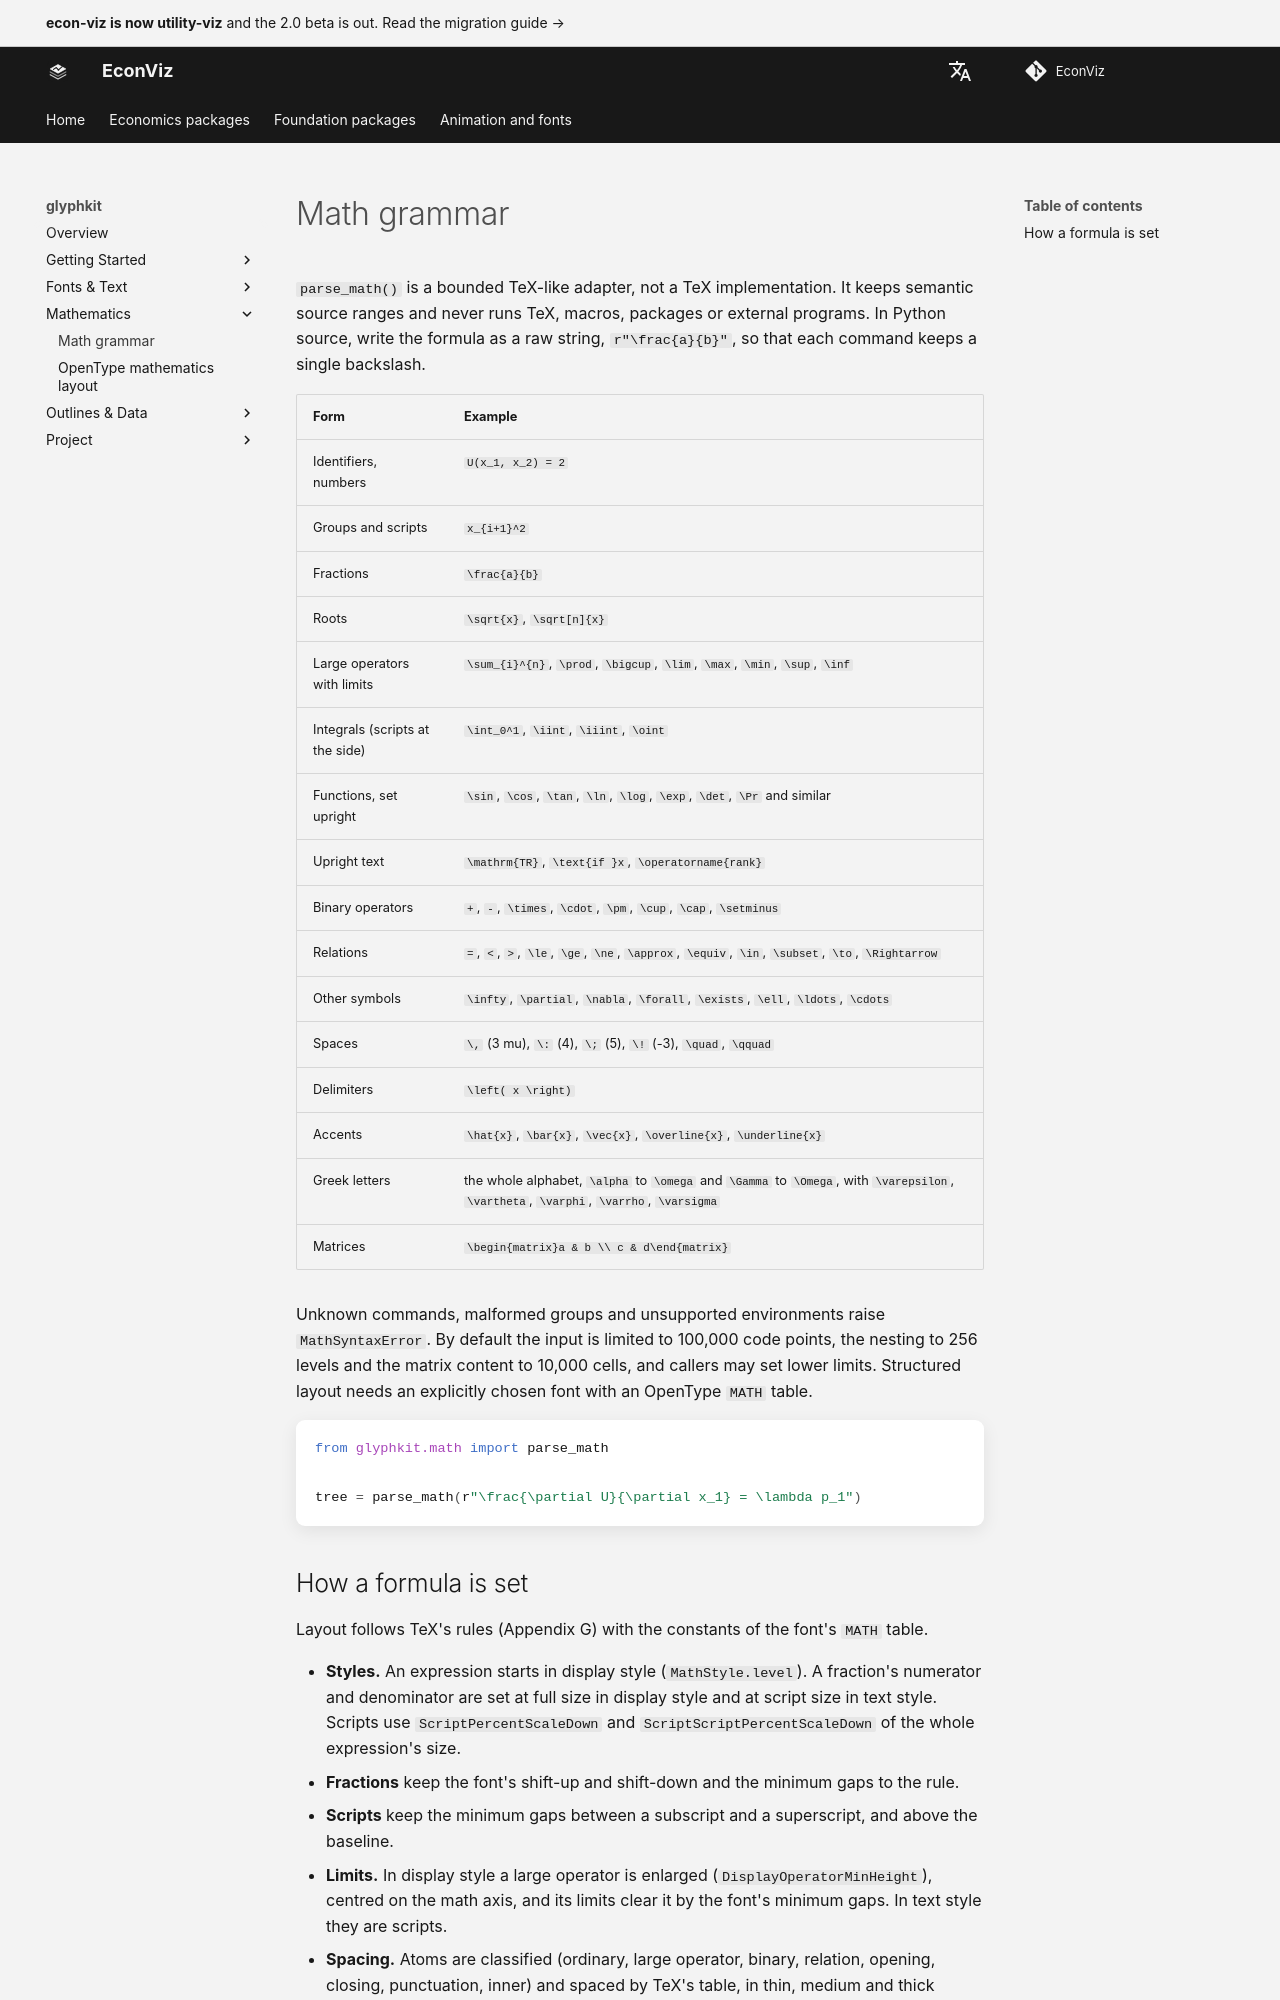

repository: EconViz/econ-viz-docs · page: glyphkit/guides/math-grammar/index.html · generator: mkdocs

---
seo_title: "Math grammar"
---

# Math grammar

<span id="sec-math-grammar"></span>

`parse_math()` is a bounded TeX-like adapter, not a TeX implementation. It keeps semantic source ranges and never runs TeX, macros, packages or external programs. In Python source, write the formula as a raw string, `r"\frac{a}{b}"`, so that each command keeps a single backslash.

| Form | Example |
| --- | --- |
| Identifiers, numbers | `U(x_1, x_2) = 2` |
| Groups and scripts | `x_{i+1}^2` |
| Fractions | `\frac{a}{b}` |
| Roots | `\sqrt{x}`, `\sqrt[n]{x}` |
| Large operators with limits | `\sum_{i}^{n}`, `\prod`, `\bigcup`, `\lim`, `\max`, `\min`, `\sup`, `\inf` |
| Integrals (scripts at the side) | `\int_0^1`, `\iint`, `\iiint`, `\oint` |
| Functions, set upright | `\sin`, `\cos`, `\tan`, `\ln`, `\log`, `\exp`, `\det`, `\Pr` and similar |
| Upright text | `\mathrm{TR}`, `\text{if }x`, `\operatorname{rank}` |
| Binary operators | `+`, `-`, `\times`, `\cdot`, `\pm`, `\cup`, `\cap`, `\setminus` |
| Relations | `=`, `<`, `>`, `\le`, `\ge`, `\ne`, `\approx`, `\equiv`, `\in`, `\subset`, `\to`, `\Rightarrow` |
| Other symbols | `\infty`, `\partial`, `\nabla`, `\forall`, `\exists`, `\ell`, `\ldots`, `\cdots` |
| Spaces | `\,` (3 mu), `\:` (4), `\;` (5), `\!` (-3), `\quad`, `\qquad` |
| Delimiters | `\left( x \right)` |
| Accents | `\hat{x}`, `\bar{x}`, `\vec{x}`, `\overline{x}`, `\underline{x}` |
| Greek letters | the whole alphabet, `\alpha` to `\omega` and `\Gamma` to `\Omega`, with `\varepsilon`, `\vartheta`, `\varphi`, `\varrho`, `\varsigma` |
| Matrices | `\begin{matrix}a & b \\ c & d\end{matrix}` |

Unknown commands, malformed groups and unsupported environments raise `MathSyntaxError`. By default the input is limited to 100,000 code points, the nesting to 256 levels and the matrix content to 10,000 cells, and callers may set lower limits. Structured layout needs an explicitly chosen font with an OpenType `MATH` table.

```python
from glyphkit.math import parse_math

tree = parse_math(r"\frac{\partial U}{\partial x_1} = \lambda p_1")
```
